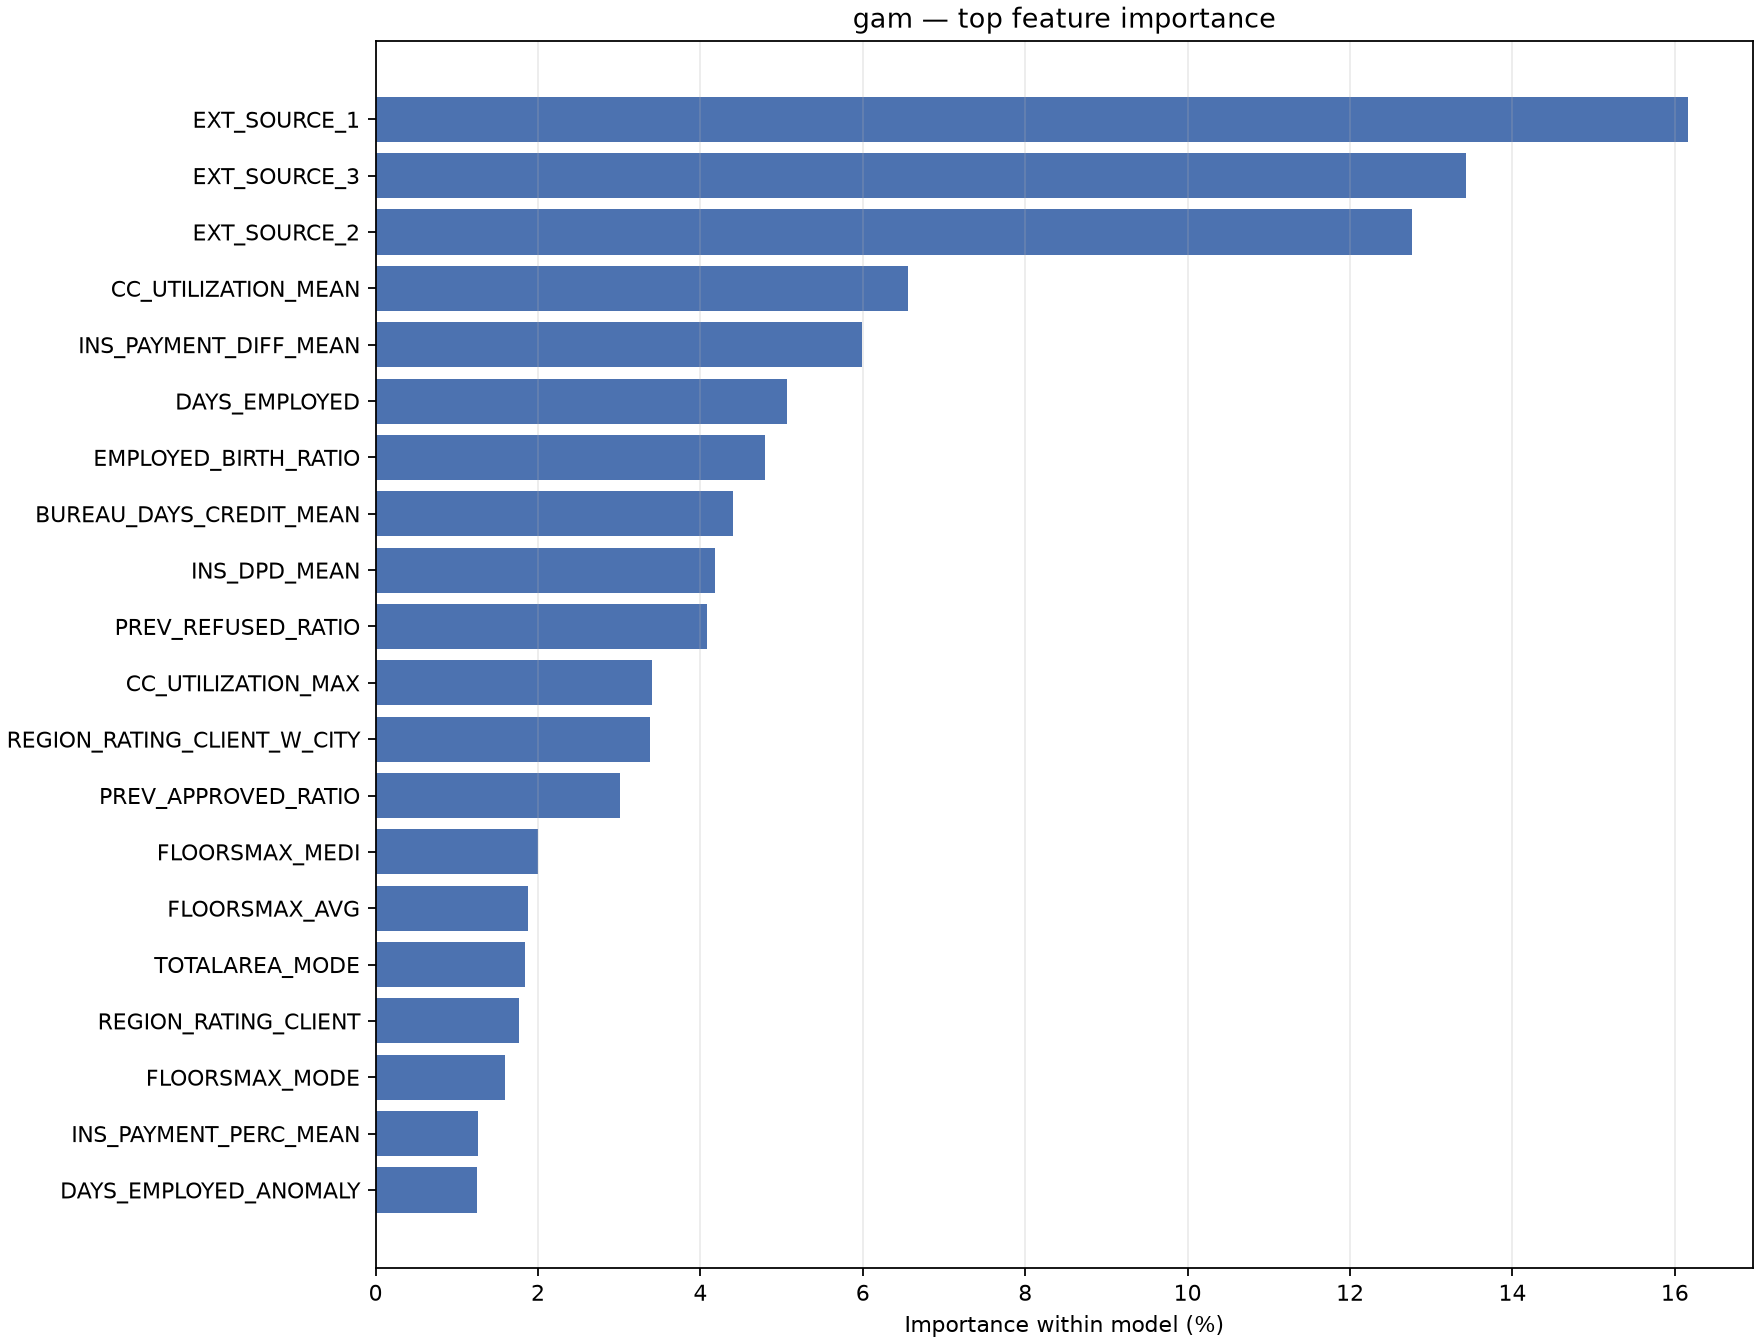

The table this chart was drawn from, first rows:
feature, importance, importance_pct
EXT_SOURCE_3, 3.602, 0.1343
EXT_SOURCE_2, 3.424, 0.1277
EXT_SOURCE_1, 4.333, 0.1616
BUREAU_DAYS_CREDIT_MEAN, 1.179, 0.04397
DAYS_EMPLOYED, 1.358, 0.05062
EMPLOYED_BIRTH_RATIO, 1.284, 0.0479
PREV_REFUSED_RATIO, 1.095, 0.04082
CC_UTILIZATION_MEAN, 1.758, 0.06556
PREV_APPROVED_RATIO, 0.807, 0.03009
INS_PAYMENT_PERC_MEAN, 0.3375, 0.01259
INS_DPD_MEAN, 1.119, 0.04174
REGION_RATING_CLIENT_W_CITY, 0.9062, 0.03379
REGION_RATING_CLIENT, 0.4723, 0.01761
CC_UTILIZATION_MAX, 0.9115, 0.03399
INS_PAYMENT_DIFF_MEAN, 1.607, 0.05995
FLOORSMAX_AVG, 0.5028, 0.01875
FLOORSMAX_MEDI, 0.5375, 0.02004
FLOORSMAX_MODE, 0.428, 0.01596
TOTALAREA_MODE, 0.4946, 0.01845
DAYS_EMPLOYED_ANOMALY, 0.3351, 0.0125
FLAG_EMP_PHONE, 0.3238, 0.01208
